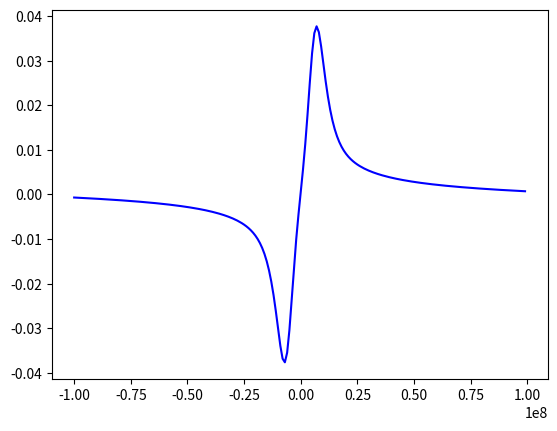

Generate this figure with matplotlib:
# -*- coding: utf-8 -*-
"""
Created on Thu Mar 25 10:23:54 2021

[redacted]
"""


import numpy as np
import matplotlib.pyplot as plt
import scipy.integrate as integrate
from operator import sub

c = 3*10**8 
deltac = 0.1*10**6
#omegapp = 2*np.pi*0.1*10**6#para ser usado na parte analítica
omegap = 0.1*10**6
omegac = 80*10**6
gammap = 2*np.pi*6.06*10**6#valor tirado do data sheet do Rb87
g = 12*10**6
N = 5*10**14
kp = 2*np.pi/(780*10**-9)
kc = 2*np.pi/(776*10**-9)
z = 0.8 #7cm
epsilon0 = 8.854*10**(-12)
hbar = 1.054*10**-34
mu12 = (3.584*10**-29)*np.sqrt(5/28)##momento de dipolo alterado pelo campo magnetico
u = 290.5 #root mean square velocity
x = np.arange(-100*10**6, 100*10**6, 1*10**6) #\Delta_{p}
w0p = 1*10**-3 #integral é feita na região da cintura do feixe de prova
w0c = 1.5*10**-3
diff = 10*2.8*0.6182*10**6


result_array = np.empty((0))
for i in range (-100*10**6, 100*10**6, 1*10**6):
    #feixe Gaussiano com alargamento doppler. A integral é feita somente na distribuição de velocidade dos átomos
    A2 = integrate.quad(lambda v: ((np.exp(-v**2/u**2)*2*N*kp*mu12**2)/(u*np.sqrt(np.pi)*epsilon0*hbar))*(-4*(i+deltac-kp*v+kc*v)*((i-kp*v+diff)*g + gammap*(i+deltac-kp*v+kc*v)) + g*(omegac**2+g*gammap-4*(i-kp*v+diff)*(i+deltac-kp*v+kc*v)))/((omegac**2 + g*gammap -4*(i-kp*v+diff)*(i+deltac-kp*v+kc*v))**2 + 4*((i-kp*v+diff)*g + gammap*(i+deltac-kp*v+kc*v))**2), -np.inf, np.inf)
    #absorçãodo feixe de prova sigma+
    A1 = integrate.quad(lambda v: ((np.exp(-v**2/u**2)*2*N*kp*mu12**2)/(u*np.sqrt(np.pi)*epsilon0*hbar))*(-4*(i+deltac-kp*v+kc*v)*((i-kp*v-diff)*g + gammap*(i+deltac-kp*v+kc*v)) + g*(omegac**2+g*gammap-4*(i-kp*v-diff)*(i+deltac-kp*v+kc*v)))/((omegac**2 + g*gammap -4*(i-kp*v-diff)*(i+deltac-kp*v+kc*v))**2 + 4*((i-kp*v-diff)*g + gammap*(i+deltac-kp*v+kc*v))**2), -np.inf, np.inf)
    #absorção do feixe de prova sigma-
    A = tuple(map(sub, A1, A2))
    result = A[0]
    result_array = np.append(result_array, [result], axis=0)
    
plt.plot(x, result_array, label='Gaussian', color='b')
